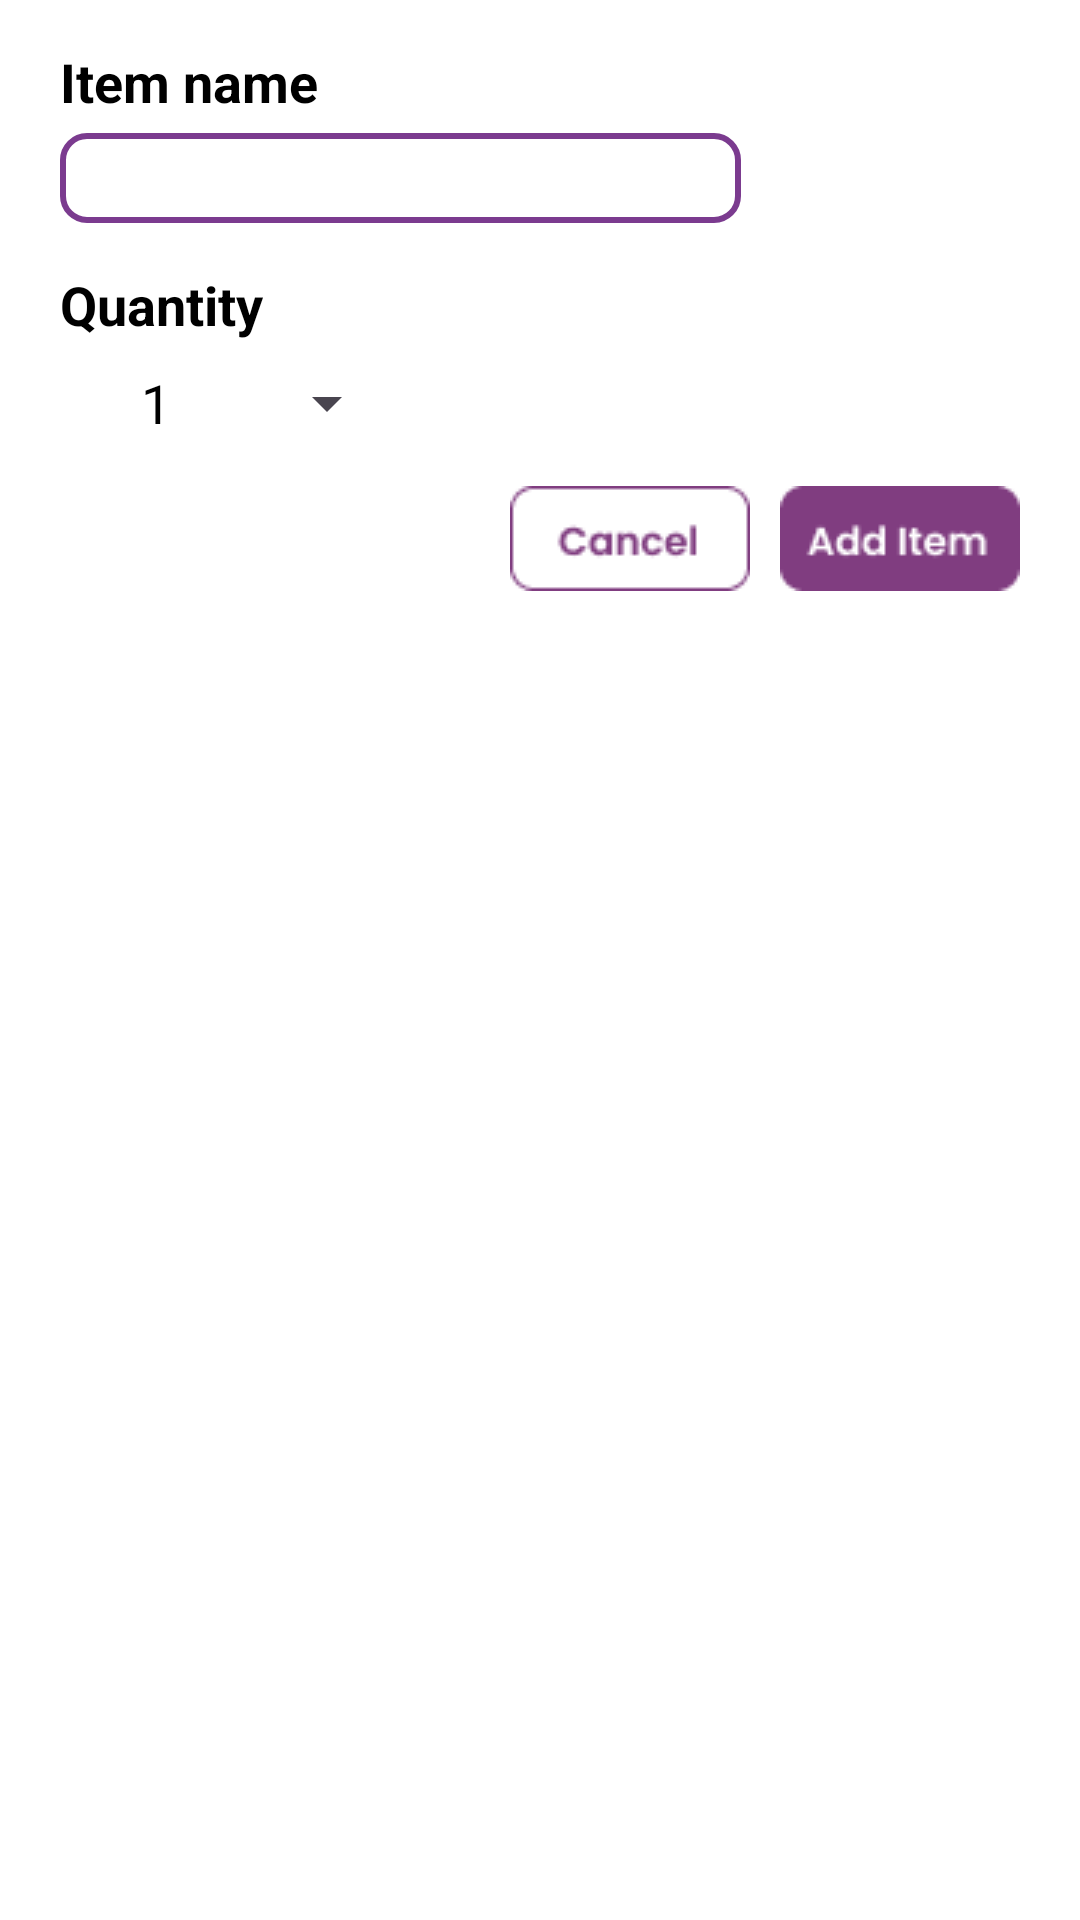

Write the Android layout XML for this screen, with the resource values it uses.
<!-- AndroidManifest.xml: application theme Theme.TubesPAB -->
<!-- res/layout/add_shopping_item.xml -->
<?xml version="1.0" encoding="utf-8"?>
<LinearLayout
    xmlns:android="http://schemas.android.com/apk/res/android"
    xmlns:app="http://schemas.android.com/apk/res-auto"
    xmlns:tools="http://schemas.android.com/tools"
    android:id="@+id/addShoppingItem"
    android:layout_width="match_parent"
    android:layout_height="wrap_content"
    android:paddingHorizontal="20dp"
    android:paddingVertical="15dp"
    android:orientation="vertical"
    android:background="@color/white">

    <TextView
        android:id="@+id/tvItemName"
        android:layout_width="wrap_content"
        android:layout_height="wrap_content"
        android:text="Item name"
        android:textColor="@color/black"
        android:textSize="18sp"
        android:textStyle="bold"
        android:layout_marginBottom="5dp" />

    <EditText
        android:id="@+id/etItemName"
        android:layout_width="227dp"
        android:layout_height="30dp"
        android:paddingVertical="5dp"
        android:paddingHorizontal="10dp"
        android:layout_marginBottom="15dp"
        android:inputType="text"
        android:textColor="@color/black"
        android:background="@drawable/edit_text_view"/>

    <androidx.constraintlayout.widget.ConstraintLayout
        android:layout_width="match_parent"
        android:layout_height="60dp">

        <TextView
            android:id="@+id/tvQuantity"
            android:layout_width="wrap_content"
            android:layout_height="wrap_content"
            android:text="Quantity"
            android:textColor="@color/black"
            android:textSize="18sp"
            android:textStyle="bold"
            app:layout_constraintEnd_toEndOf="parent"
            app:layout_constraintHorizontal_bias="0.0"
            app:layout_constraintStart_toStartOf="parent"
            app:layout_constraintTop_toTopOf="parent"
            app:layout_constraintVertical_bias="0.0" />

        <EditText
            android:id="@+id/etQuantity"
            android:layout_width="40dp"
            android:layout_height="30dp"
            android:layout_marginStart="12dp"
            android:background="@null"
            android:gravity="center"
            android:inputType="number"
            android:maxLength="3"
            android:paddingHorizontal="0dp"
            android:paddingVertical="0dp"
            android:textColor="@color/black"
            android:text="1"
            app:layout_constraintBottom_toBottomOf="parent"
            app:layout_constraintStart_toStartOf="parent"
            app:layout_constraintTop_toBottomOf="@+id/tvQuantity"
            app:layout_constraintVertical_bias="1.0" />

        <Spinner
            android:id="@+id/unitType"
            android:layout_width="wrap_content"
            android:layout_height="30dp"
            app:layout_constraintBottom_toBottomOf="parent"
            app:layout_constraintEnd_toEndOf="parent"
            app:layout_constraintHorizontal_bias="0.059"
            app:layout_constraintStart_toEndOf="@+id/etQuantity"
            app:layout_constraintTop_toTopOf="parent"
            app:layout_constraintVertical_bias="1.0" />
    </androidx.constraintlayout.widget.ConstraintLayout>

    <LinearLayout
        android:layout_width="wrap_content"
        android:layout_height="wrap_content"
        android:orientation="horizontal"
        android:layout_gravity="end">

        <ImageButton
            android:id="@+id/btnCancel"
            android:layout_width="wrap_content"
            android:layout_height="50dp"
            android:layout_marginTop="5dp"
            android:layout_marginEnd="10dp"
            android:background="?android:attr/selectableItemBackground"
            android:contentDescription="add item label"
            android:src="@drawable/cancel_label_icon" />

        <ImageButton
            android:id="@+id/btnAdd"
            android:layout_width="wrap_content"
            android:layout_height="50dp"
            android:layout_marginTop="5dp"
            android:background="?android:attr/selectableItemBackground"
            android:contentDescription="add item label"
            android:src="@drawable/add_label_icon" />

    </LinearLayout>

</LinearLayout>
<!-- resources referenced by this layout -->
<resources>
  <color name="black">#FF000000</color>
  <color name="white">#FFFFFFFF</color>
  <!-- drawable add_label_icon: png bitmap (drawable, 1160 bytes) -->
  <!-- drawable cancel_label_icon: png bitmap (drawable, 1184 bytes) -->
  <!-- drawable edit_text_view (drawable) -->
  <shape xmlns:android="http://schemas.android.com/apk/res/android">
      <solid android:color="@android:color/white" />
      <corners android:radius="8dp" />
      <stroke
          android:width="2dp"
          android:color="@color/purple" />
  </shape>
  <style name="Theme.TubesPAB" parent="Base.Theme.TubesPAB" />
  <color name="purple">#7B3B8F</color>
  <style name="Base.Theme.TubesPAB" parent="Theme.Material3.DayNight.NoActionBar">
          
          
      </style>
</resources>
